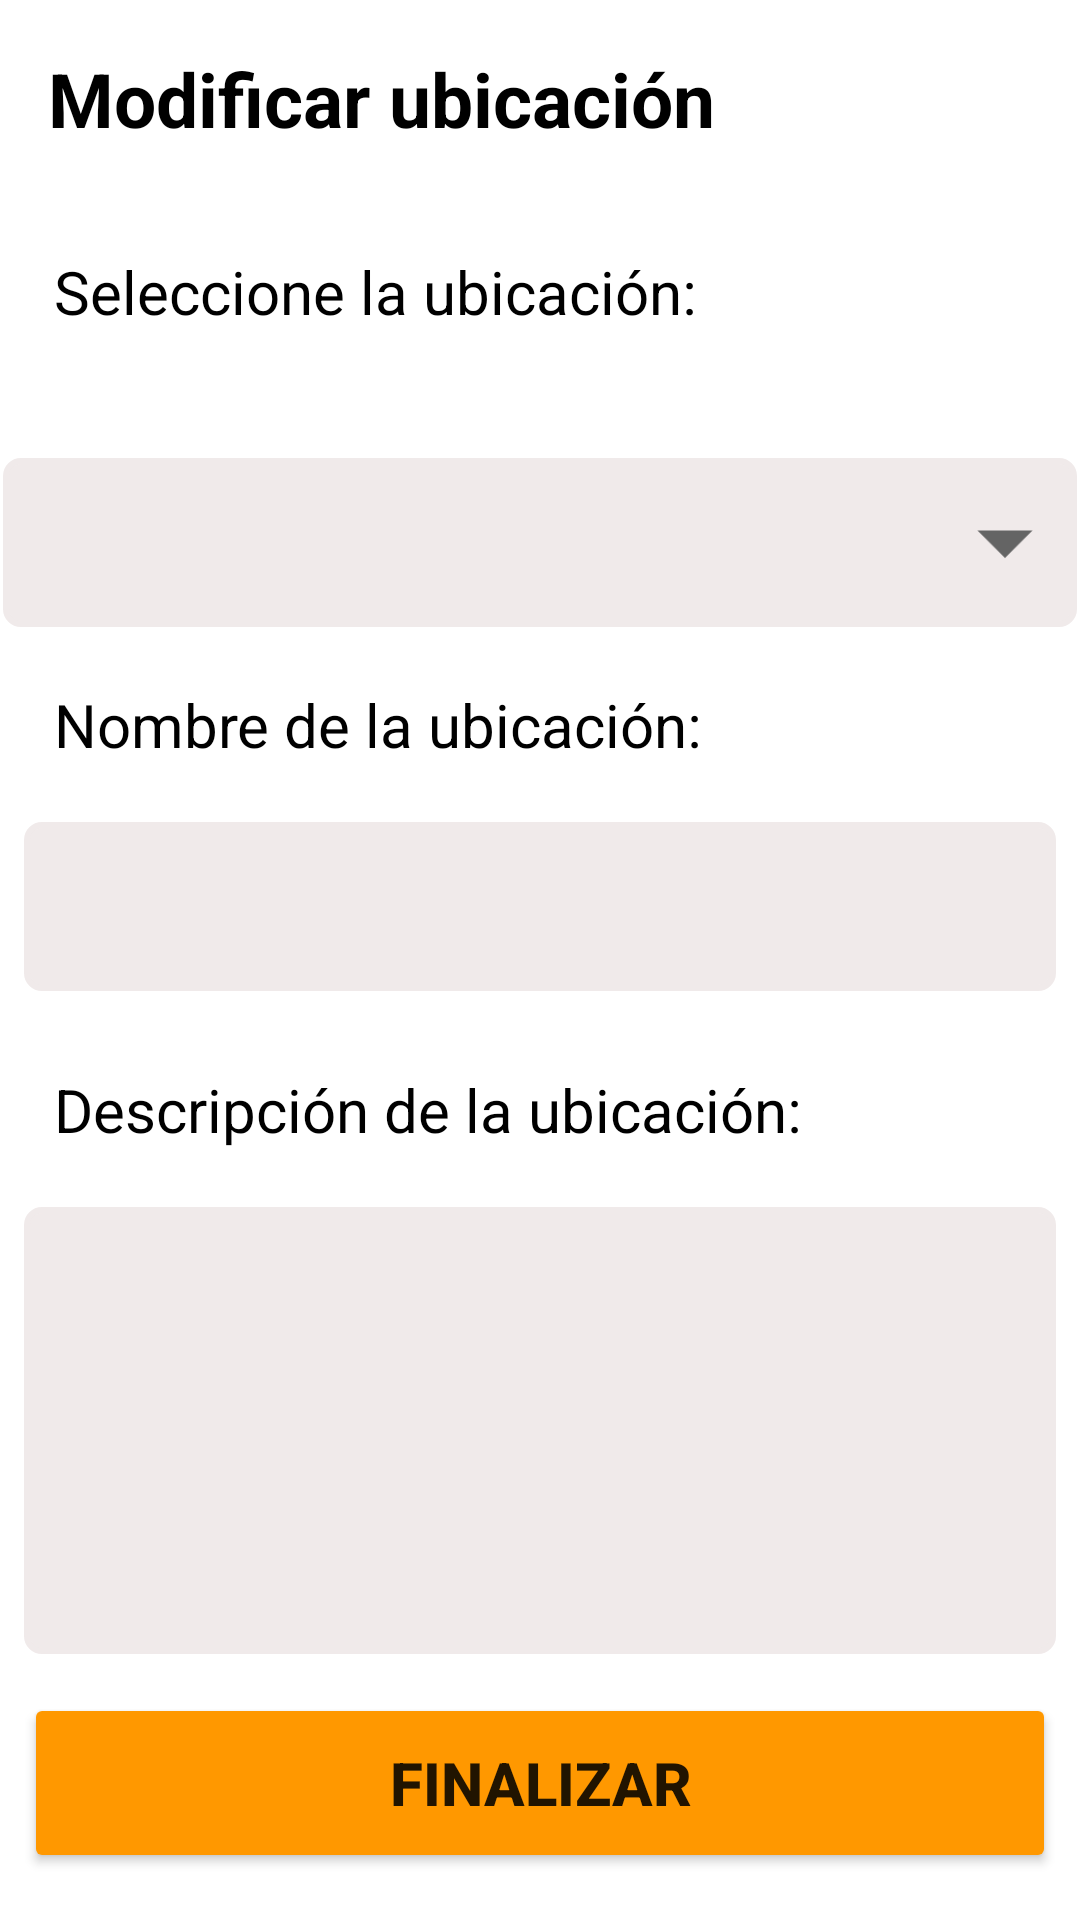

Reconstruct the res/layout file that produces this screen, plus the resources it refers to.
<!-- AndroidManifest.xml: application theme Theme.MonitorApp -->
<!-- res/layout/activity_modificar_ubicacion.xml -->
<?xml version="1.0" encoding="utf-8"?>
<RelativeLayout xmlns:android="http://schemas.android.com/apk/res/android"
    xmlns:app="http://schemas.android.com/apk/res-auto"
    xmlns:tools="http://schemas.android.com/tools"
    tools:viewBindingIgnore="true"
    android:id="@+id/main"
    android:layout_width="match_parent"
    android:layout_height="match_parent"
    tools:context=".CrearUbicacionActivity">

    <TextView
        android:id="@+id/tituloSeccionModificarUbicacionesTextView"
        android:layout_width="match_parent"
        android:layout_height="wrap_content"
        android:layout_alignParentStart="true"
        android:layout_alignParentTop="true"
        android:layout_alignParentEnd="true"
        android:layout_margin="8sp"
        android:layout_marginStart="8dp"
        android:layout_marginTop="8dp"
        android:layout_marginEnd="8dp"
        android:padding="8sp"
        android:text="@string/modificarUbicacionTituloString"
        android:textColor="@color/black"
        android:textSize="25sp"
        android:textStyle="bold" />

    <TextView
        android:id="@+id/tituloUbicacionesSpinnerTextView"
        android:layout_width="match_parent"
        android:layout_height="wrap_content"
        android:layout_below="@id/tituloSeccionModificarUbicacionesTextView"
        android:layout_alignParentStart="true"
        android:layout_alignParentEnd="true"
        android:layout_margin="10sp"
        android:layout_marginStart="10dp"
        android:layout_marginEnd="9dp"
        android:padding="8sp"
        android:text="@string/seleccionarLaUbicacionSpinnerString"
        android:textColor="@color/black"
        android:textSize="20sp" />


    <AutoCompleteTextView
        android:id="@+id/nombreUbicacionSpinner"
        android:layout_width="387dp"
        android:layout_height="wrap_content"
        android:layout_below="@id/tituloUbicacionesSpinnerTextView"
        android:layout_alignParentStart="true"
        android:layout_alignParentEnd="true"
        android:layout_marginStart="12dp"
        android:layout_marginLeft="1sp"
        android:layout_marginTop="24dp"
        android:layout_marginEnd="12dp"
        android:layout_marginRight="1sp"
        android:layout_marginBottom="1sp"
        android:background="@drawable/edittext_border"
        android:backgroundTint="#F0EAEA"
        android:padding="16sp" />

    <TextView
        android:id="@+id/nuevoTituloUbicacionesTextView"
        android:layout_width="match_parent"
        android:layout_height="wrap_content"
        android:layout_below="@id/nombreUbicacionSpinner"
        android:layout_alignParentStart="true"
        android:layout_alignParentEnd="true"
        android:layout_margin="10sp"
        android:layout_marginStart="10dp"
        android:layout_marginEnd="9dp"
        android:padding="8sp"
        android:text="@string/nombreUbicacionTextView"
        android:textColor="@color/black"
        android:textSize="20sp" />

    <EditText
        android:id="@+id/ingresarNuevaUbicacionEditText"
        android:layout_width="389dp"
        android:layout_height="wrap_content"
        android:layout_below="@+id/nuevoTituloUbicacionesTextView"
        android:layout_alignParentStart="true"
        android:layout_alignParentEnd="true"
        android:layout_marginStart="12dp"
        android:layout_marginLeft="8sp"
        android:layout_marginTop="1dp"
        android:layout_marginEnd="12dp"
        android:layout_marginRight="8sp"
        android:layout_marginBottom="8sp"
        android:background="@drawable/edittext_border"
        android:backgroundTint="#F0EAEA"
        android:inputType="text"
        android:padding="16sp"
        android:maxLength="15"/>

    <TextView
        android:id="@+id/nuevaDescripcionUbicacionesTextView"
        android:layout_width="match_parent"
        android:layout_height="wrap_content"
        android:layout_below="@id/ingresarNuevaUbicacionEditText"
        android:layout_alignParentStart="true"
        android:layout_alignParentEnd="true"
        android:layout_margin="10sp"
        android:layout_marginStart="10dp"
        android:layout_marginEnd="9dp"
        android:padding="8sp"
        android:text="@string/descripcionUbicacionTextView"
        android:textColor="@color/black"
        android:textSize="20sp" />

    <EditText
        android:id="@+id/ingresarNuevaDescripcionEditText"
        android:layout_width="388dp"
        android:layout_height="149dp"
        android:layout_below="@+id/nuevaDescripcionUbicacionesTextView"
        android:layout_alignParentStart="true"
        android:layout_alignParentEnd="true"
        android:layout_marginStart="12dp"
        android:layout_marginLeft="8sp"
        android:layout_marginTop="1dp"
        android:layout_marginEnd="12dp"
        android:layout_marginRight="8sp"
        android:layout_marginBottom="8sp"
        android:background="@drawable/edittext_border"
        android:backgroundTint="#F0EAEA"
        android:ems="10"
        android:gravity="start|top"
        android:inputType="textMultiLine"
        android:padding="16sp"
        android:maxLength="30"/>

    <Button
        android:id="@+id/finalizarModificarUbicacionButton"
        android:layout_below="@+id/ingresarNuevaDescripcionEditText"
        android:layout_width="391dp"
        android:layout_height="60dp"
        android:layout_alignParentEnd="true"
        android:layout_marginStart="8sp"
        android:layout_marginLeft="8sp"
        android:layout_marginTop="5dp"
        android:layout_marginEnd="9dp"
        android:layout_marginRight="8sp"
        android:backgroundTint="@color/orange"
        android:padding="10sp"
        android:text="@string/finalizarSensorText"
        android:textSize="20sp"
        android:textStyle="bold"
        app:icon="@drawable/baseline_check_circle_24" />

    <ImageView
        android:id="@+id/imageView1"
        android:layout_width="44dp"
        android:layout_height="55dp"
        android:layout_alignEnd="@+id/nombreUbicacionSpinner"
        android:layout_alignBottom="@+id/nombreUbicacionSpinner"
        android:layout_marginEnd="2dp"
        android:layout_marginBottom="1dp"
        app:srcCompat="@drawable/baseline_arrow_drop_down_24" />

</RelativeLayout>
<!-- resources referenced by this layout -->
<resources>
  <color name="black">#FF000000</color>
  <color name="orange">#FF9800</color>
  <!-- drawable baseline_arrow_drop_down_24 (drawable) -->
  <vector xmlns:android="http://schemas.android.com/apk/res/android" android:height="24dp" android:tint="#646464" android:viewportHeight="24" android:viewportWidth="24" android:width="24dp">
        
      <path android:fillColor="@android:color/white" android:pathData="M7,10l5,5 5,-5z"/>
      
  </vector>
  <!-- drawable edittext_border (drawable) -->
  <?xml version="1.0" encoding="utf-8"?>
  <shape xmlns:android="http://schemas.android.com/apk/res/android">
      <stroke
          android:width="2dp"
          android:color="@android:color/black" />
      <corners android:radius="5dp" />
  </shape>
  <string name="descripcionUbicacionTextView">Descripción de la ubicación:</string>
  <string name="finalizarSensorText">FINALIZAR</string>
  <string name="modificarUbicacionTituloString">Modificar ubicación</string>
  <string name="nombreUbicacionTextView">Nombre de la ubicación:</string>
  <string name="seleccionarLaUbicacionSpinnerString">Seleccione la ubicación:</string>
  <style name="Theme.MonitorApp" parent="Theme.MaterialComponents.DayNight.NoActionBar">
          
          <item name="colorPrimary">@color/purple_500</item>
          <item name="colorPrimaryVariant">@color/purple_700</item>
          <item name="colorOnPrimary">@color/white</item>
          
          <item name="colorSecondary">@color/teal_200</item>
          <item name="colorSecondaryVariant">@color/teal_700</item>
          <item name="colorOnSecondary">@color/black</item>
          
          <item name="android:statusBarColor">@color/black</item>
          
      </style>
  <color name="purple_500">#FF6200EE</color>
  <color name="purple_700">#FF3700B3</color>
  <color name="white">#FFFFFFFF</color>
  <color name="teal_200">#FF03DAC5</color>
  <color name="teal_700">#FF018786</color>
</resources>
